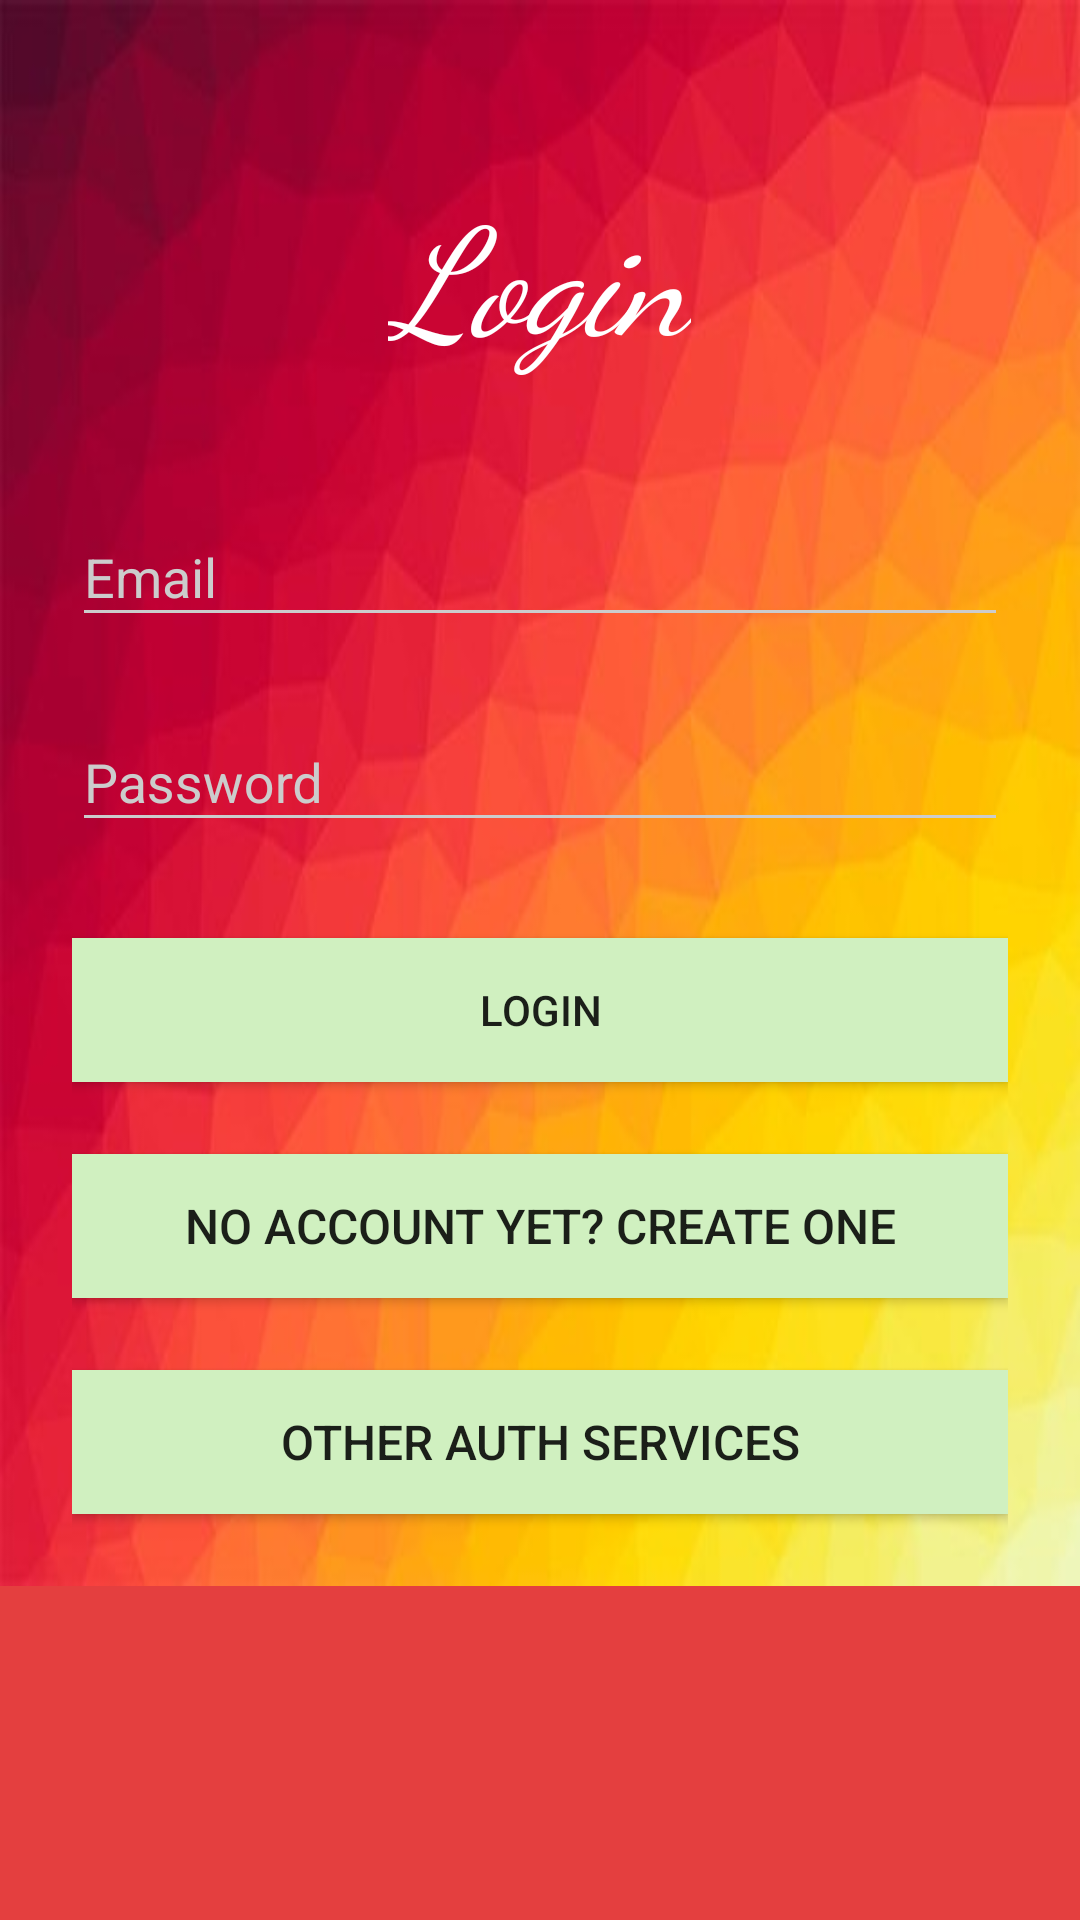

The Android layout XML behind this screen, and the referenced resources:
<!-- AndroidManifest.xml: application theme AppTheme -->
<!-- res/layout/activity_login.xml -->
<?xml version="1.0" encoding="utf-8"?>
<ScrollView xmlns:android="http://schemas.android.com/apk/res/android"
    android:layout_width="fill_parent"
    android:layout_height="fill_parent"
    android:fitsSystemWindows="true">

    <LinearLayout
        android:orientation="vertical"
        android:layout_width="match_parent"
        android:layout_height="wrap_content"
        android:paddingTop="56dp"
        android:background="@drawable/bg"
        android:paddingLeft="24dp"
        android:paddingRight="24dp">

        <TextView
            android:text="Login"
            android:textColor="#fff"
            android:textSize="50sp"
            android:textStyle="italic"
            android:fontFamily="cursive"
            android:layout_width="wrap_content"
            android:layout_height="72dp"

            android:layout_marginBottom="24dp"
            android:layout_gravity="center_horizontal" />

        
        <android.support.design.widget.TextInputLayout
            android:layout_width="match_parent"
            android:layout_height="wrap_content"
            android:layout_marginTop="8dp"
            android:layout_marginBottom="8dp">
            <EditText android:id="@+id/input_email"
                android:layout_width="match_parent"
                android:layout_height="wrap_content"
                android:inputType="textEmailAddress"
                android:hint="Email" />
        </android.support.design.widget.TextInputLayout>

        
        <android.support.design.widget.TextInputLayout
            android:layout_width="match_parent"
            android:layout_height="wrap_content"
            android:layout_marginTop="8dp"
            android:layout_marginBottom="8dp">
            <EditText android:id="@+id/input_password"
                android:layout_width="match_parent"
                android:layout_height="wrap_content"
                android:inputType="textPassword"
                android:hint="Password"/>
        </android.support.design.widget.TextInputLayout>

        <android.support.v7.widget.AppCompatButton
            android:id="@+id/btn_login"
            android:layout_width="fill_parent"
            android:layout_height="wrap_content"
            android:layout_marginTop="24dp"
            android:layout_marginBottom="24dp"
            android:padding="12dp"
            android:background="#d0f0c0"

            android:text="Login"/>

        <Button android:id="@+id/link_signup"
            android:layout_width="fill_parent"
            android:layout_height="wrap_content"
            android:layout_marginBottom="24dp"
            android:text="No account yet? Create one"
            android:gravity="center"
            android:background="#d0f0c0"
            android:textSize="16dip"/>

        <Button android:id="@+id/btnOtherAuth"
            android:layout_width="fill_parent"
            android:layout_height="wrap_content"
            android:layout_marginBottom="24dp"
            android:text="Other Auth services"
            android:gravity="center"
            android:background="#d0f0c0"
            android:textSize="16dip"/>

    </LinearLayout>
</ScrollView>
<!-- resources referenced by this layout -->
<resources>
  <!-- drawable bg: jpg bitmap (drawable, 16931 bytes) -->
  <style name="AppTheme" parent="Theme.AppCompat.Light.NoActionBar">
          
          <item name="colorPrimary">@color/colorPrimary</item>
          <item name="colorPrimaryDark">@color/colorPrimaryDark</item>
          <item name="colorAccent">@color/colorAccent</item>
  
          <item name="android:windowBackground">@color/primary</item>
  
          <item name="colorControlNormal">@color/iron</item>
          <item name="colorControlActivated">@color/white</item>
          <item name="colorControlHighlight">@color/white</item>
          <item name="android:textColorHint">@color/iron</item>
  
          <item name="colorButtonNormal">@color/primary_darker</item>
          <item name="android:colorButtonNormal">@color/primary_darker</item>
      </style>
  <color name="colorPrimary">#008577</color>
  <color name="colorPrimaryDark">#00574B</color>
  <color name="colorAccent">#D81B60</color>
  <color name="primary">#E43F3F</color>
  <color name="iron">#CCCCCC</color>
  <color name="white">#FFFFFF</color>
  <color name="primary_darker">#19783b</color>
</resources>
